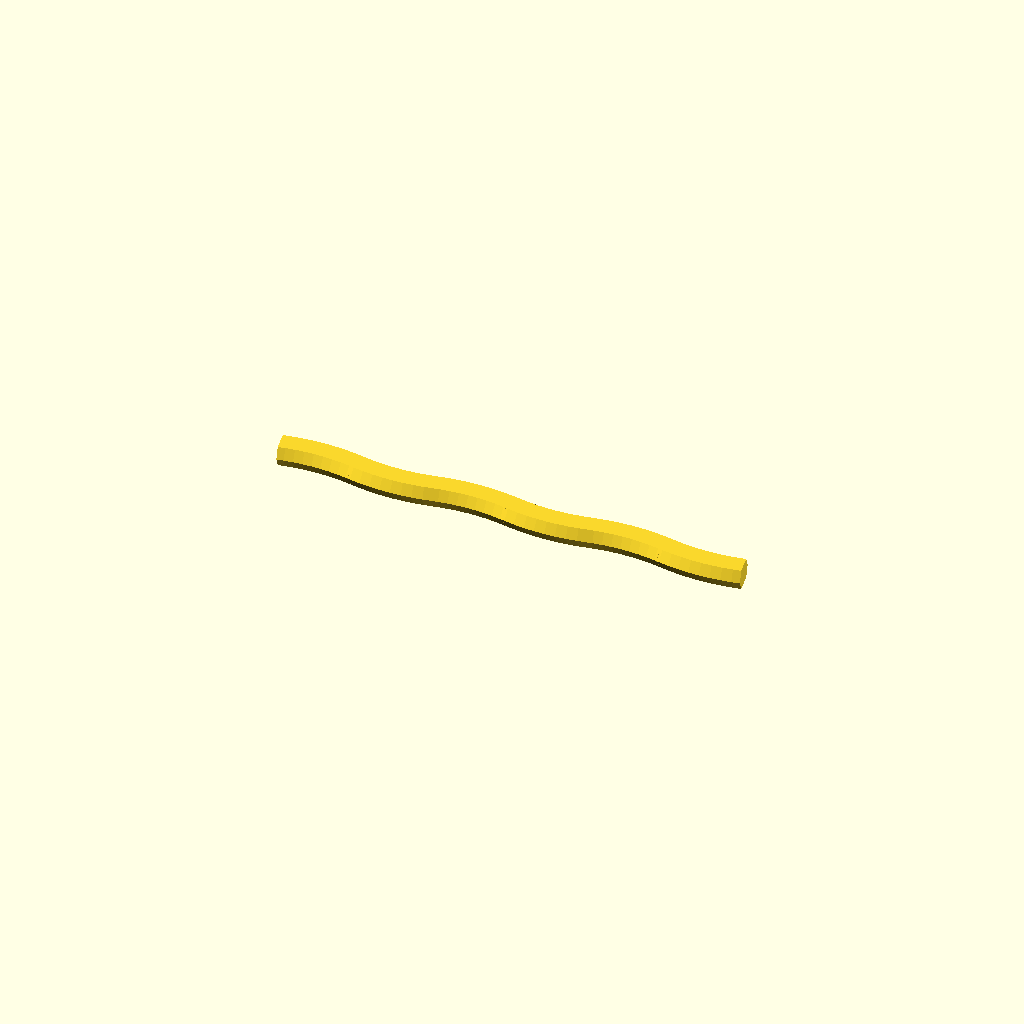
Cell 1: rendered with the file's own defaults.
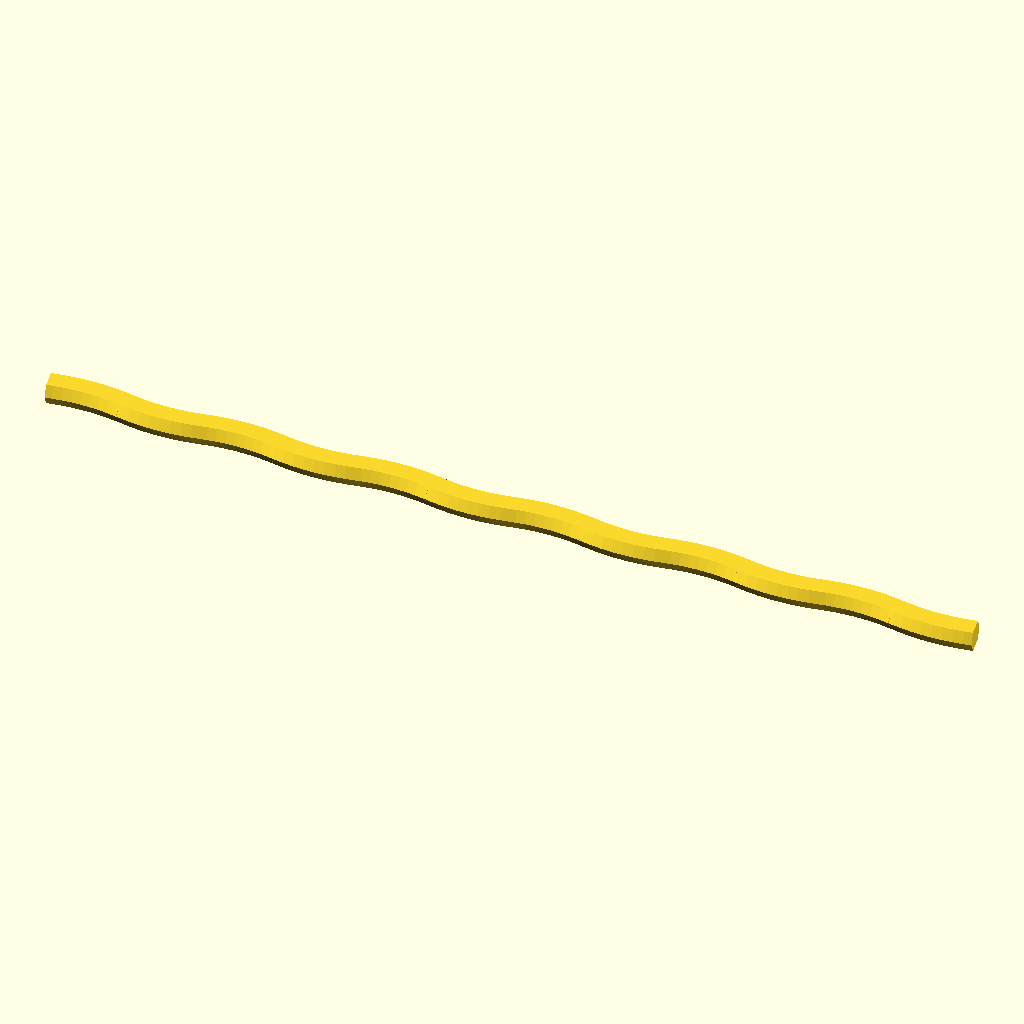
Cell 2: the same model with n = 6.
One fixed orthographic camera (rotation 55°, 0°, 25°; colour scheme Cornfield) for every cell.
Source of the model, inputs/thingiverse/files/thing-393289/Gyroid-Construction-Set/gyroidpuzzle.scad:
// gyroid puzzle

L=20*1;// height of gyroid module will be L*sqrt(2)
d=L/3;// diameter of base clasps
tol=0.25*1;// tolerance on base clasps

//gyroid();
//base();

//Number of wiggles
n=3;
//Adjust the fit (positive makes it looser)
fit=0;

translate([-L*n/2,0,(3-fit)*sqrt(3)/4])connector(3-fit,4-fit,n);

// Assembly inputs: (n,type), where:
// n is the number of modules along each edge
// type = 0 to show rhombic dodecahedrons only
// type = 1 to show actual pieces
//assembly(4,1);// modules only
//totalAssembly(5,1);// modules and base modules
//attach();// animation of connectors twisting through gyroid

module attach(){
//block();
color([1,0,0])translate([-L-L/8,L/8,3*L/8])connector(3,4,3);
color([0,1,0])translate([L/8,3*L/8,L+L/8])rotate([0,90,0])connector(3,4,3);
color([0,0,1])translate([3*L/8,-L+L/8,L/8])rotate([0,0,90])connector(3,4,3);
}

module connector(h,w,n)
assign(R=L*L/(w-h)/16,theta=4*(w-h)/L*180/PI)
translate([-$t*L,0,0])rotate([$t*360,0,0])render()
for(i=[0:2*n-1])translate([L/2*i+L/4,0,0])rotate([0,0,i*180])
translate([0,-R*cos(theta),0])intersection(){
	rotate_extrude($fn=360/theta*4)translate([R,0])union(){
		translate([(w-h)/2,0])circle(r=h/2,$fn=6);
		translate([(h-w)/2,0])circle(r=h/2,$fn=6);
	}
	rotate([0,0,theta+0.1])translate([0,0,-R])cube(2*R);
	rotate([0,0,90-theta-0.1])translate([0,0,-R])cube(2*R);
}

module rhombDodeca(){
intersection(){
	rotate([0,0,45])cube(L*sqrt(2)*[1,1,2],center=true);
	rotate([0,45,0])cube(L*sqrt(2)*[1,2,1],center=true);
	rotate([45,0,0])cube(L*sqrt(2)*[2,1,1],center=true);
}}

module gyroid(){
translate([0,0,L/sqrt(2)])rotate([-45,0,90])
intersection(){
	scale(L/50)difference(){
		import("gyroidThick1.stl",convexity=10);
		import("gyroidThin1.stl",convexity=10);
	}
	rhombDodeca();
}}

module gyroid1(){
translate([0,0,L/sqrt(2)])rotate([-45,0,90])
intersection(){
	scale(L/50)difference(){
		import("gyroidThick1.stl",convexity=10);
		import("gyroidHalf1.stl",convexity=10);
	}
	rhombDodeca();
}}

module gyroid2(){
translate([0,0,L/sqrt(2)])rotate([-45,0,90])
intersection(){
	scale(L/50)difference(){
		import("gyroidHalf1.stl",convexity=10);
		import("gyroidThin1.stl",convexity=10);
	}
	rhombDodeca();
}}

module block(){
rotate([45,0,0])rotate([0,0,-90])translate(-[0,0,L/sqrt(2)])import("gyroidpuzzle.stl",convexity=10);
}

module assembly(n,type){
rotate([-acos(1/sqrt(3)),0,0])rotate([0,0,-45])translate(-L*(n-1)/2*[1,1,1])
	for(k=[0:n-1]){
	for(j=[0:n-1-k]){
	for(i=[0:n-1-k-j]){
		color([(i+1)/n,(j+1)/n,(k+1)/n])translate(i*[L,L,0]+j*[L,0,L]+k*[0,L,L])
			if(type==0) rhombDodeca(); else block();
	}}}
}

module base(){
render()
intersection(){
	translate([0,0,-L*3/4])rotate([180,0,0])union(){assembly(3,0);}
	translate([0,0,L])cube(2*L,center=true);
	difference(){
		union(){
			translate([0,0,L/4])rotate([-acos(1/sqrt(3)),0,0])rotate([0,0,-45])rhombDodeca();
			for(i=[0:5])rotate([0,0,i*60])translate([L/sqrt(2),0,-1])
				rotate([0,0,-45])translate([0,d/2,0])cylinder(r=d/2-tol/2,h=L,$fn=20);
		}
		for(i=[0:5])rotate([0,0,i*60])translate([L/sqrt(2),0,-1])
			rotate([0,0,-45])translate([0,-d/2,0])cylinder(r=d/2+tol/2,h=L,$fn=20);
	}
}}

module baseAssembly(n){
rotate([-acos(1/sqrt(3)),0,0])rotate([0,0,-45])translate(-L*(n-1)/2*[1,1,1])
	for(k=[0:n-1]){
	for(i=[0:n-1-k]){
		color([(i+1)/n,0,(k+1)/n])translate(i*[L,L,0]+k*[0,L,L])
			rotate([0,0,45])rotate([acos(1/sqrt(3)),0,0])base();
	}}
}

module totalAssembly(n,type){
assembly(n,type);
translate([0,0,-L])baseAssembly(n);
echo(str("Requires ",(n*n+n)/2," base modules"));
echo(str("Requires ",(n*n*n+3*n*n+2*n)/6," gyroid modules"));
}
Customizer parameters (derived from the source; name, type, default, range or options):
n: number, default 3
fit: number, default 0
